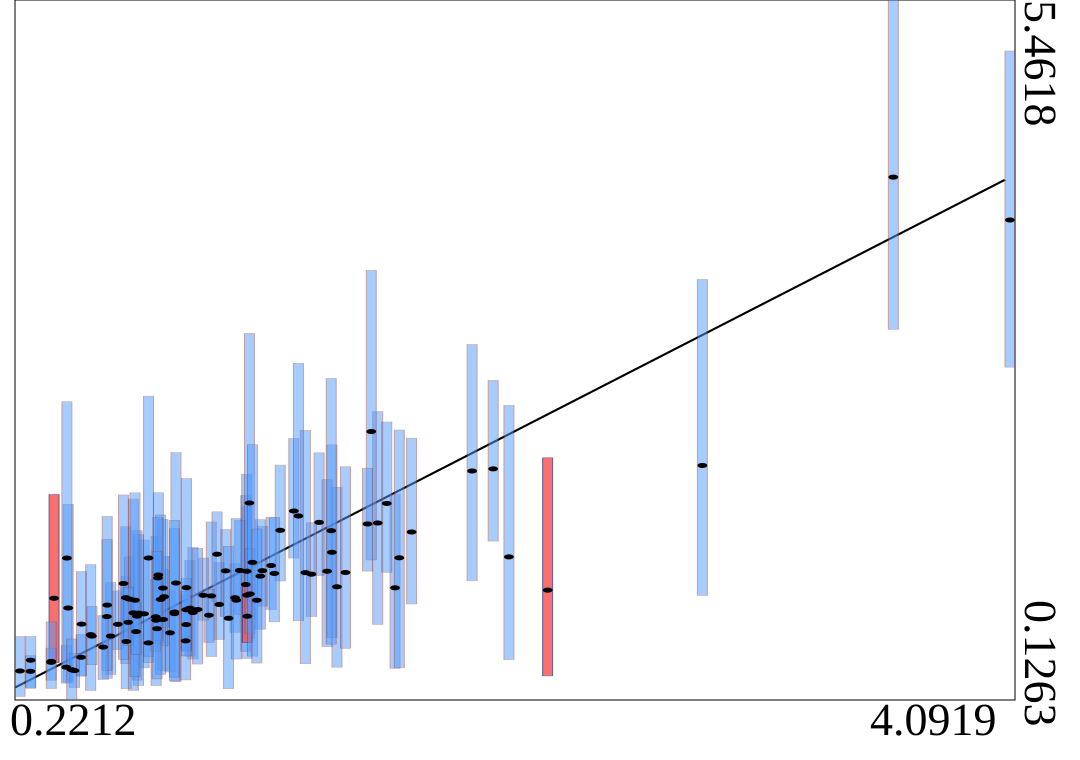

The data file committed next to this chart (first rows):
truth	estimates	95HPDlow	95HPDup
0.604	0.7033	0.5107	0.9576
1.391	1.48	1.075	2.01
1	0.8544	0.5874	1.174
1.989	1.872	1.035	2.836
0.7065	0.7831	0.3712	1.346
0.7536	0.7343	0.2357	1.375
0.3545	0.9017	0.4106	1.692
1.062	0.9058	0.6424	1.164
0.9693	0.9196	0.4573	1.483
1.361	1.085	0.7624	1.477
1.025	1.11	0.7633	1.426
0.8312	1.018	0.2654	2.012
0.4621	0.7045	0.3114	1.105
0.7809	0.7402	0.3505	1.121
1.422	1.108	0.5331	1.805
1.688	0.9814	0.3671	1.696
0.8857	0.8261	0.4606	1.19
1.109	0.9255	0.4433	1.6
0.7621	1.079	0.5597	1.706
1.037	0.7492	0.2123	1.298
0.6368	0.5719	0.2124	1.069
0.8974	0.7929	0.4388	1.29
0.8715	0.7011	0.4986	0.9233
0.8079	0.6383	0.3396	0.9582
0.785	0.9135	0.6809	1.221
0.6787	0.7651	0.2777	1.417
1.104	1.007	0.4974	1.685
4.092	3.785	2.663	5.073
0.9917	1.237	0.8771	1.56
0.7235	0.5615	0.411	0.7434
0.7801	0.9792	0.5386	1.503
1.108	1.108	0.5659	1.847
1.62	1.476	0.7028	2.325
0.9602	0.7722	0.5663	0.9704
1.169	1.112	0.8419	1.451
1.239	1.42	1.033	1.917
0.6353	0.9059	0.4037	1.447
0.343	0.4135	0.2773	0.5219
1.118	1.628	0.5938	2.921
1.595	2.172	1.194	3.402
0.576	0.6133	0.3206	1.021
2.284	0.9637	0.31	1.972
2.071	1.888	1.338	2.562
1.081	1.114	0.777	1.497
0.6492	0.8953	0.6136	1.217
0.7712	0.8928	0.3219	1.537
1.161	1.07	0.6662	1.5
1.203	1.151	0.8167	1.519
0.4978	0.6245	0.1989	1.159
0.8712	0.8142	0.5043	1.054
0.7519	0.7604	0.4993	1.045
0.869	0.5769	0.2793	0.9557
1.216	1.091	0.7215	1.516
0.8253	0.797	0.2713	1.432
2.133	1.217	0.4338	2.372
0.4096	0.8276	0.2623	1.618
1.753	1.407	0.8581	2.122
0.8722	0.9826	0.4622	1.814
1.58	1.468	1.109	1.893
0.4023	0.376	0.2547	0.5408
... 40 more rows
